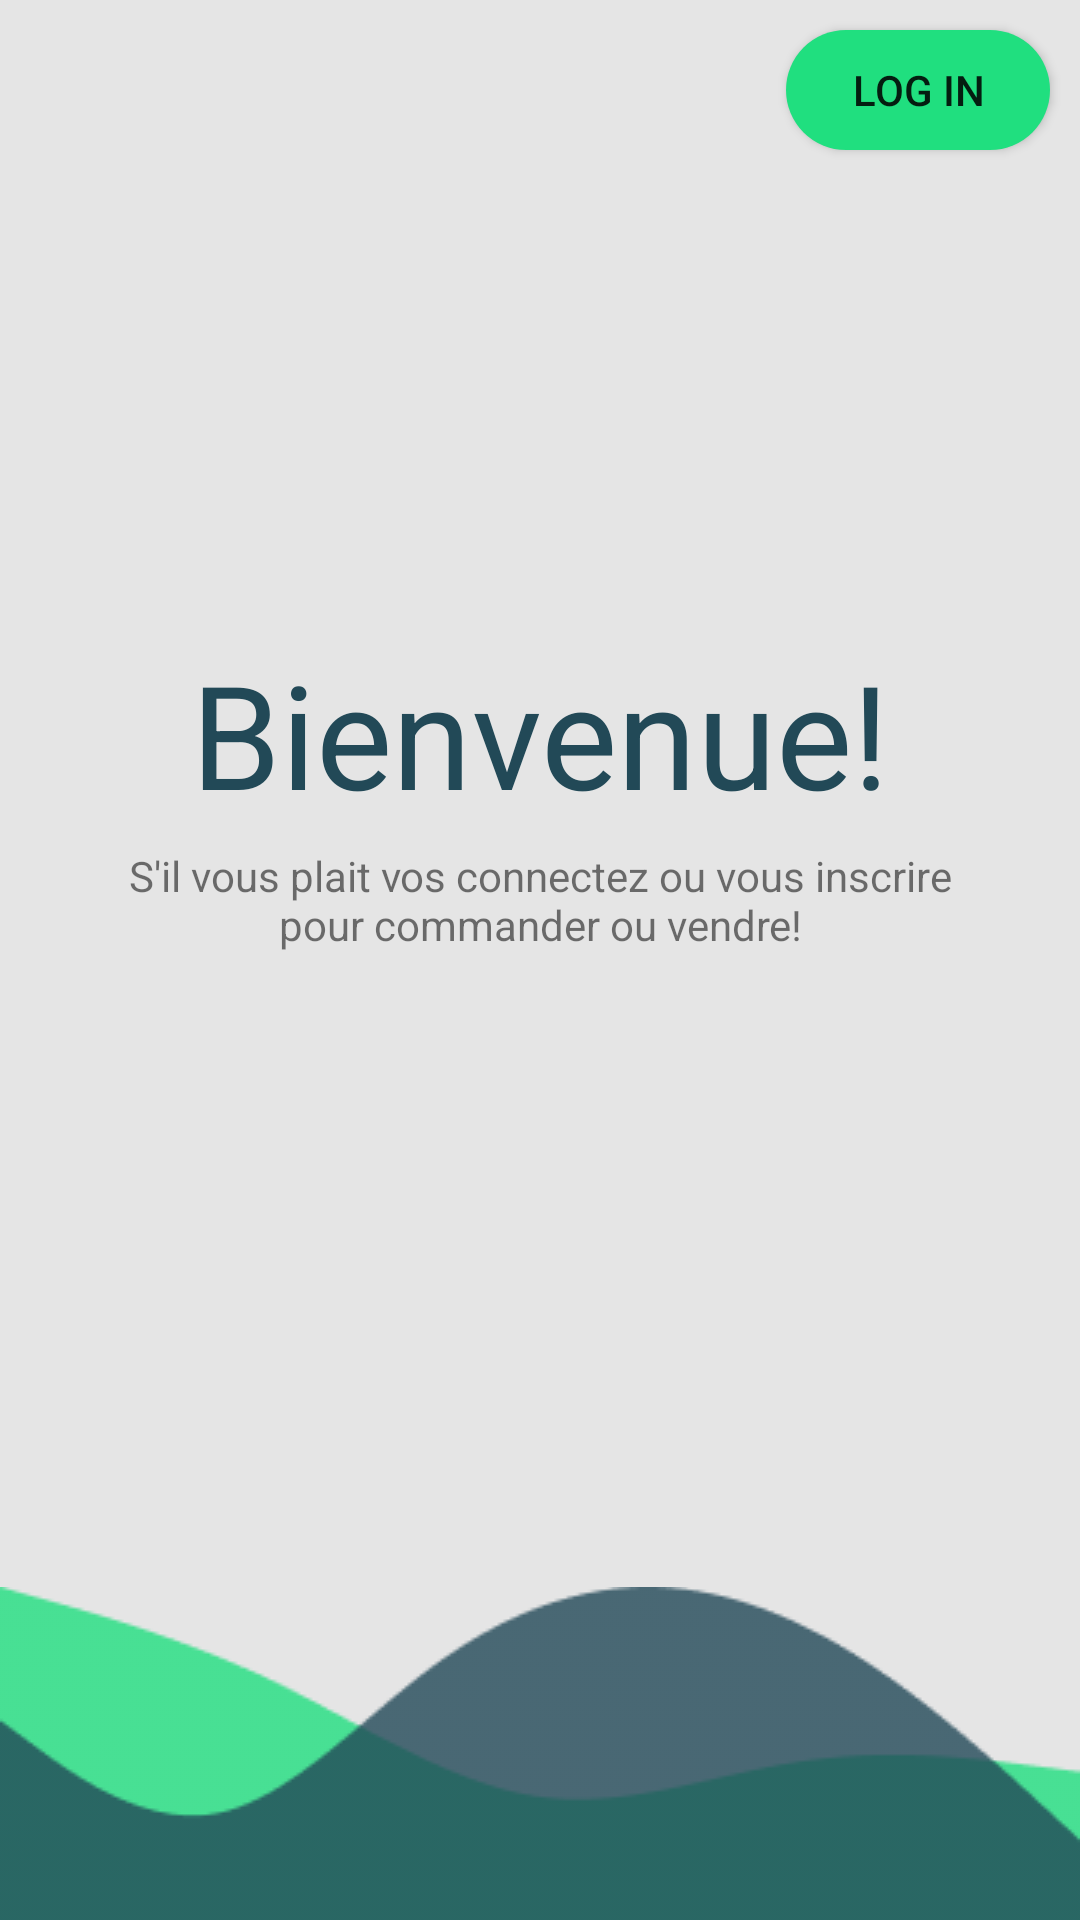

Write the Android layout XML for this screen, with the resource values it uses.
<!-- AndroidManifest.xml: application theme AppTheme -->
<!-- res/layout/activity_main.xml -->
<?xml version="1.0" encoding="utf-8"?>
<androidx.constraintlayout.widget.ConstraintLayout xmlns:aapt="http://schemas.android.com/aapt"
    xmlns:android="http://schemas.android.com/apk/res/android"
    xmlns:app="http://schemas.android.com/apk/res-auto"
    xmlns:tools="http://schemas.android.com/tools"
    android:id="@+id/MainActivity"
    android:layout_width="match_parent"
    android:layout_height="match_parent"
    android:background="#E5E5E5"
    tools:context=".MainActivity" >

    

    

    <Button
        android:id="@+id/login_btn"
        android:layout_width="wrap_content"
        android:layout_height="40dp"
        android:layout_alignParentLeft="true"
        android:layout_marginTop="10dp"
        android:layout_marginEnd="10dp"
        android:layout_marginRight="10dp"
        android:background="@drawable/login_btn"
        android:elevation="4dp"
        android:text="Log in"
        app:layout_constraintEnd_toEndOf="parent"
        app:layout_constraintTop_toTopOf="parent" />

    

    <TextView
        android:id="@+id/welcome_"
        android:layout_width="wrap_content"
        android:layout_height="61dp"
        android:layout_alignParentLeft="true"
        android:layout_alignParentTop="true"
        android:layout_marginTop="260dp"
        android:layout_marginBottom="5dp"
        android:gravity="center_horizontal|top"
        android:text="@string/bienvenue"
        android:textAppearance="@style/welcome_"
        app:layout_constraintBottom_toTopOf="@+id/lblUserNameType"
        app:layout_constraintEnd_toEndOf="parent"
        app:layout_constraintStart_toStartOf="parent"
        app:layout_constraintTop_toTopOf="parent" />

    <TextView
        android:id="@+id/lblUserNameType"
        android:layout_width="wrap_content"
        android:layout_height="wrap_content"
        android:layout_marginTop="4dp"
        android:layout_marginBottom="370dp"
        android:paddingLeft="40dp"
        android:paddingRight="40dp"
        android:text="S'il vous plait vos connectez ou vous inscrire pour commander ou vendre!"
        android:textAlignment="center"
        app:layout_constraintBottom_toBottomOf="parent"
        app:layout_constraintEnd_toEndOf="parent"
        app:layout_constraintHorizontal_bias="0.0"
        app:layout_constraintStart_toStartOf="parent"
        app:layout_constraintTop_toBottomOf="@+id/welcome_" />

    <ImageView
        android:id="@+id/imageView"
        android:layout_width="match_parent"
        android:layout_height="wrap_content"
        android:adjustViewBounds="true"
        android:cropToPadding="false"
        android:scaleType="fitStart"
        app:layout_constraintBottom_toBottomOf="parent"
        app:layout_constraintEnd_toEndOf="parent"
        app:layout_constraintStart_toStartOf="parent"
        app:srcCompat="@drawable/vector" />

    <ImageView
        android:id="@+id/imageView2"
        android:layout_width="match_parent"
        android:layout_height="wrap_content"
        android:adjustViewBounds="true"
        android:scaleType="fitStart"
        app:layout_constraintBottom_toBottomOf="parent"
        app:layout_constraintEnd_toEndOf="parent"
        app:layout_constraintStart_toEndOf="@+id/imageView"
        app:srcCompat="@drawable/vector_ek1" />
</androidx.constraintlayout.widget.ConstraintLayout>
<!-- resources referenced by this layout -->
<resources>
  <!-- drawable login_btn (drawable) -->
  <?xml version="1.0" encoding="utf-8"?>
  <selector xmlns:android="http://schemas.android.com/apk/res/android">
     <item >
        <shape android:shape="rectangle" >
           <corners android:radius="30dip" />
           <stroke android:width="0dip" android:color="#20DF7F" />
  	 <solid android:color="#20DF7F" />
        </shape>
     </item>
  </selector>
  <!-- drawable vector: png bitmap (drawable-v24, 1615 bytes) -->
  <!-- drawable vector_ek1: png bitmap (drawable-v24, 2455 bytes) -->
  <string name="bienvenue">Bienvenue!</string>
  <style name="welcome_">
          <item name="android:textSize">
              48sp
          </item>
          <item name="android:textColor">
              #224957
          </item>
      </style>
  <style name="AppTheme" parent="Theme.AppCompat.Light.DarkActionBar">
          
          <item name="colorPrimary">@color/colorPrimary</item>
          <item name="colorPrimaryDark">@color/colorPrimaryDark</item>
          <item name="colorAccent">@color/colorAccent</item>
      </style>
  <!-- not gathered from this repository: default colours our renderer supplied (Android Studio template values) -->
  <color name="colorPrimary">#FF6200EE</color>
  <color name="colorPrimaryDark">#FF3700B3</color>
  <color name="colorAccent">#FF03DAC5</color>
</resources>
